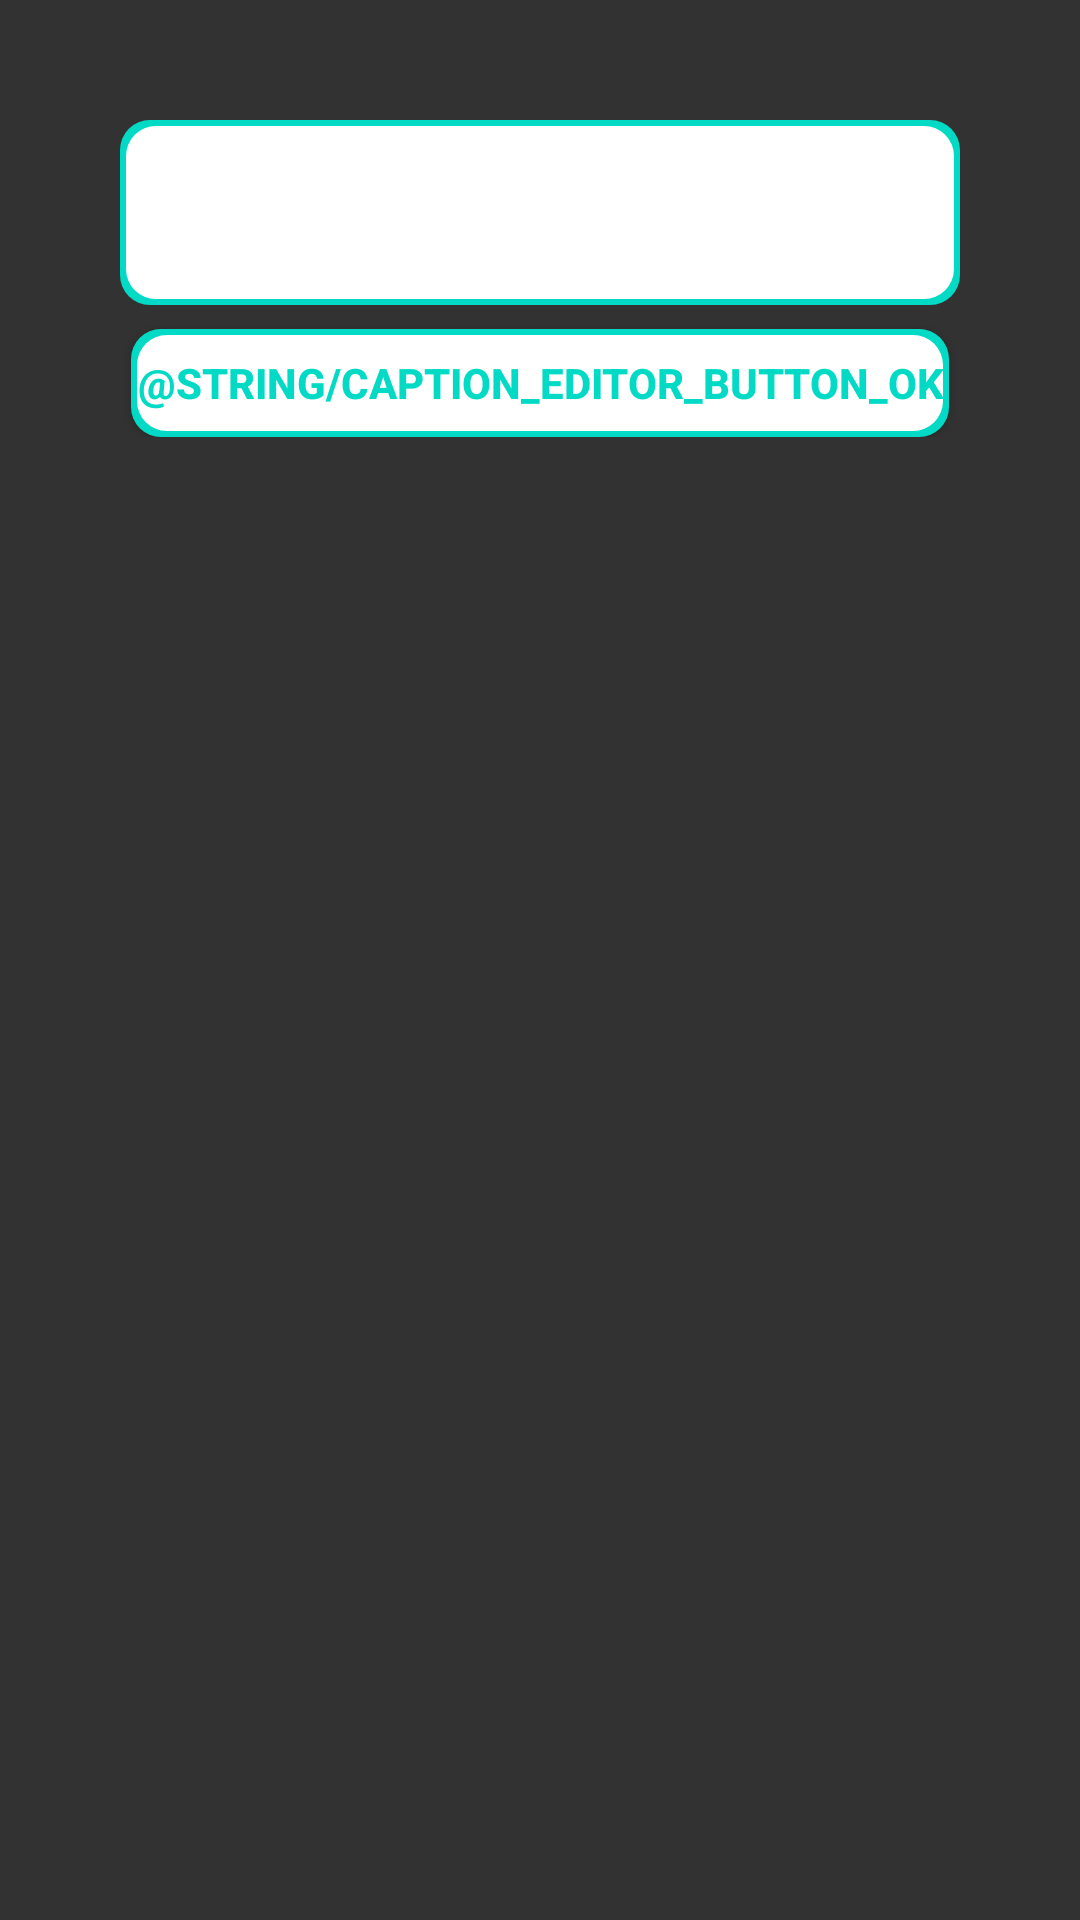

Produce the Android XML layout that renders to this screen, including the resource entries it uses.
<!-- AndroidManifest.xml: application theme AppTheme -->
<!-- res/layout/fragment_caption.xml -->
<?xml version="1.0" encoding="utf-8"?>
<android.support.v4.widget.NestedScrollView xmlns:android="http://schemas.android.com/apk/res/android"
    android:id="@+id/nested_scroll_view_caption_container"
    android:layout_width="match_parent"
    android:layout_height="match_parent"
    android:background="#CC000000">

    <LinearLayout
        android:layout_width="match_parent"
        android:layout_height="wrap_content"
        android:layout_margin="40dp"
        android:orientation="vertical">

        <EditText
            android:id="@+id/edit_text_caption"
            android:layout_width="match_parent"
            android:layout_height="wrap_content"
            android:background="@drawable/repost_caption_shadow"
            android:gravity="top"
            android:padding="20dp"
            android:textSize="16sp" />

        <Button
            android:id="@+id/button_caption_ok"
            android:layout_width="wrap_content"
            android:layout_height="36dp"
            android:layout_gravity="center"
            android:layout_marginTop="8dp"
            android:background="@drawable/repost_caption_shadow"
            android:text="@string/caption_editor_button_ok"
            android:textColor="@color/colorAccent"
            android:textStyle="bold" />

    </LinearLayout>

</android.support.v4.widget.NestedScrollView>
<!-- resources referenced by this layout -->
<resources>
  <!-- drawable repost_caption_shadow (drawable) -->
  <?xml version="1.0" encoding="utf-8"?>
  <layer-list xmlns:android="http://schemas.android.com/apk/res/android">
  
      <item>
          <shape>
              <padding
                  android:bottom="2dp"
                  android:left="2dp"
                  android:right="2dp"
                  android:top="2dp" />
              <solid android:color="@color/colorAccent" />
              <corners android:radius="10dp" />
          </shape>
      </item>
  
      <item>
          <shape>
              <solid android:color="#ffffff" />
              <corners android:radius="10dp" />
          </shape>
      </item>
  
  </layer-list>
  <string name="caption_editor_button_ok">ОК</string>
  <style name="AppTheme" parent="Theme.AppCompat.Light.NoActionBar">
          
          <item name="colorPrimary">@color/colorPrimary</item>
          <item name="colorPrimaryDark">@color/colorPrimaryDark</item>
          <item name="colorAccent">@color/colorAccent</item>
          <item name="android:fitsSystemWindows">true</item>
      </style>
  <!-- not gathered from this repository: default colours our renderer supplied (Android Studio template values) -->
  <color name="colorPrimary">#FF6200EE</color>
  <color name="colorPrimaryDark">#FF3700B3</color>
  <color name="colorAccent">#FF03DAC5</color>
</resources>
